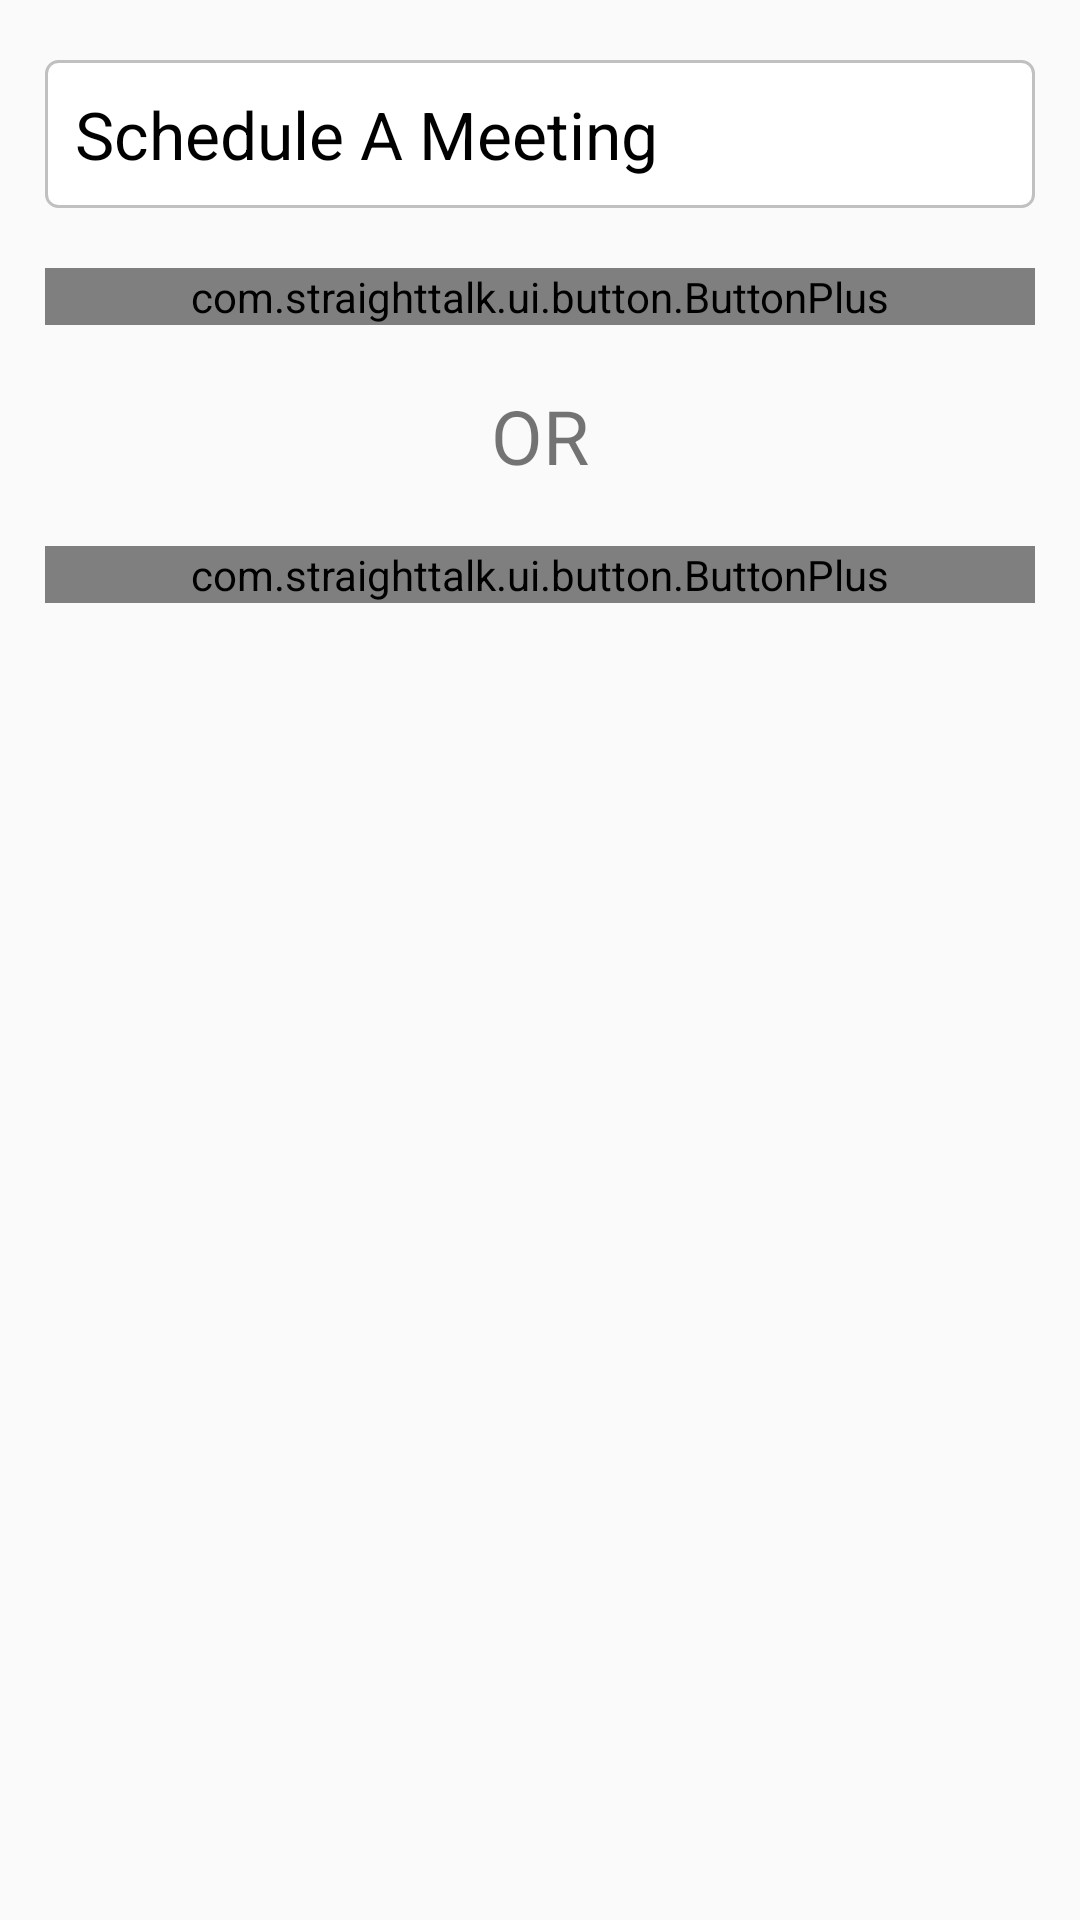

Here is an Android app screen rendered from its layout file. Give the layout XML and the strings, colors and styles it references.
<!-- AndroidManifest.xml: application theme AppTheme -->
<!-- res/layout/fragment_community.xml -->
<RelativeLayout
    xmlns:android="http://schemas.android.com/apk/res/android"
    android:layout_width="match_parent"
    android:layout_height="match_parent">

    <TextView
        android:id="@+id/txtDate"
        android:layout_width="match_parent"
        android:layout_height="wrap_content"
        android:layout_gravity="center_horizontal"
        android:layout_marginLeft="15dip"
        android:layout_marginRight="15dip"
        android:layout_marginTop="20dip"
        android:background="@drawable/et_background"
        android:clickable="true"
        android:drawableLeft="@mipmap/ic_date_black"
        android:drawablePadding="15dp"
        android:paddingBottom="10dp"
        android:paddingLeft="10dp"
        android:paddingTop="10dp"
        android:text="Schedule A Meeting"
        android:textAppearance="?android:attr/textAppearanceLarge"
        android:textColor="@android:color/black" />

    <com.straighttalk.ui.button.ButtonPlus
        android:id="@+id/btnSchedule"
        android:layout_width="match_parent"
        android:layout_height="wrap_content"
        android:background="@color/primary"
        android:layout_below="@+id/txtDate"
        android:layout_marginTop="20dip"
        android:layout_marginLeft="15dip"
        android:layout_marginRight="15dip"
        android:text="Schedule"
        android:textAllCaps="false"
        android:textSize="18sp"
        android:textColor="@android:color/white"/>

    <TextView
        android:id="@+id/txtOr"
        android:layout_width="match_parent"
        android:layout_height="wrap_content"
        android:text="OR"
        android:layout_below="@+id/btnSchedule"
        android:textSize="25sp"
        android:gravity="center"
        android:layout_marginTop="20dip"/>

    <com.straighttalk.ui.button.ButtonPlus
        android:id="@+id/btnOrganise"
        android:layout_width="match_parent"
        android:layout_height="wrap_content"
        android:layout_below="@+id/txtOr"
        android:background="@color/primary"
        android:layout_marginLeft="15dip"
        android:layout_marginRight="15dip"
        android:layout_marginTop="20dip"
        android:text="Video Conferencing"
        android:textColor="@android:color/white"
        android:textAllCaps="false"
        android:textSize="18sp"/>
</RelativeLayout>
<!-- resources referenced by this layout -->
<resources>
  <color name="primary">#1ca59a</color>
  <!-- drawable et_background (drawable) -->
  <?xml version="1.0" encoding="utf-8"?>
  <shape xmlns:android="http://schemas.android.com/apk/res/android"
      android:shape="rectangle">
      <solid android:color="@android:color/white"/>
      <stroke
          android:width="1dip"
          android:color="#C0C0C0"/>
      <corners
          android:topLeftRadius="4dip"
          android:topRightRadius="4dip"
          android:bottomLeftRadius="4dip"
          android:bottomRightRadius="4dip"/>
  
  </shape>
  <style name="AppTheme" parent="Theme.AppCompat.Light.NoActionBar">
          <item name="colorPrimary">@color/primary</item>
          <item name="colorPrimaryDark">@color/primary_dark</item>
          <item name="actionBarStyle">@style/ThemeOverlay.AppCompat.Dark.ActionBar</item>
      </style>
  <color name="primary_dark">#1ca59a</color>
</resources>
